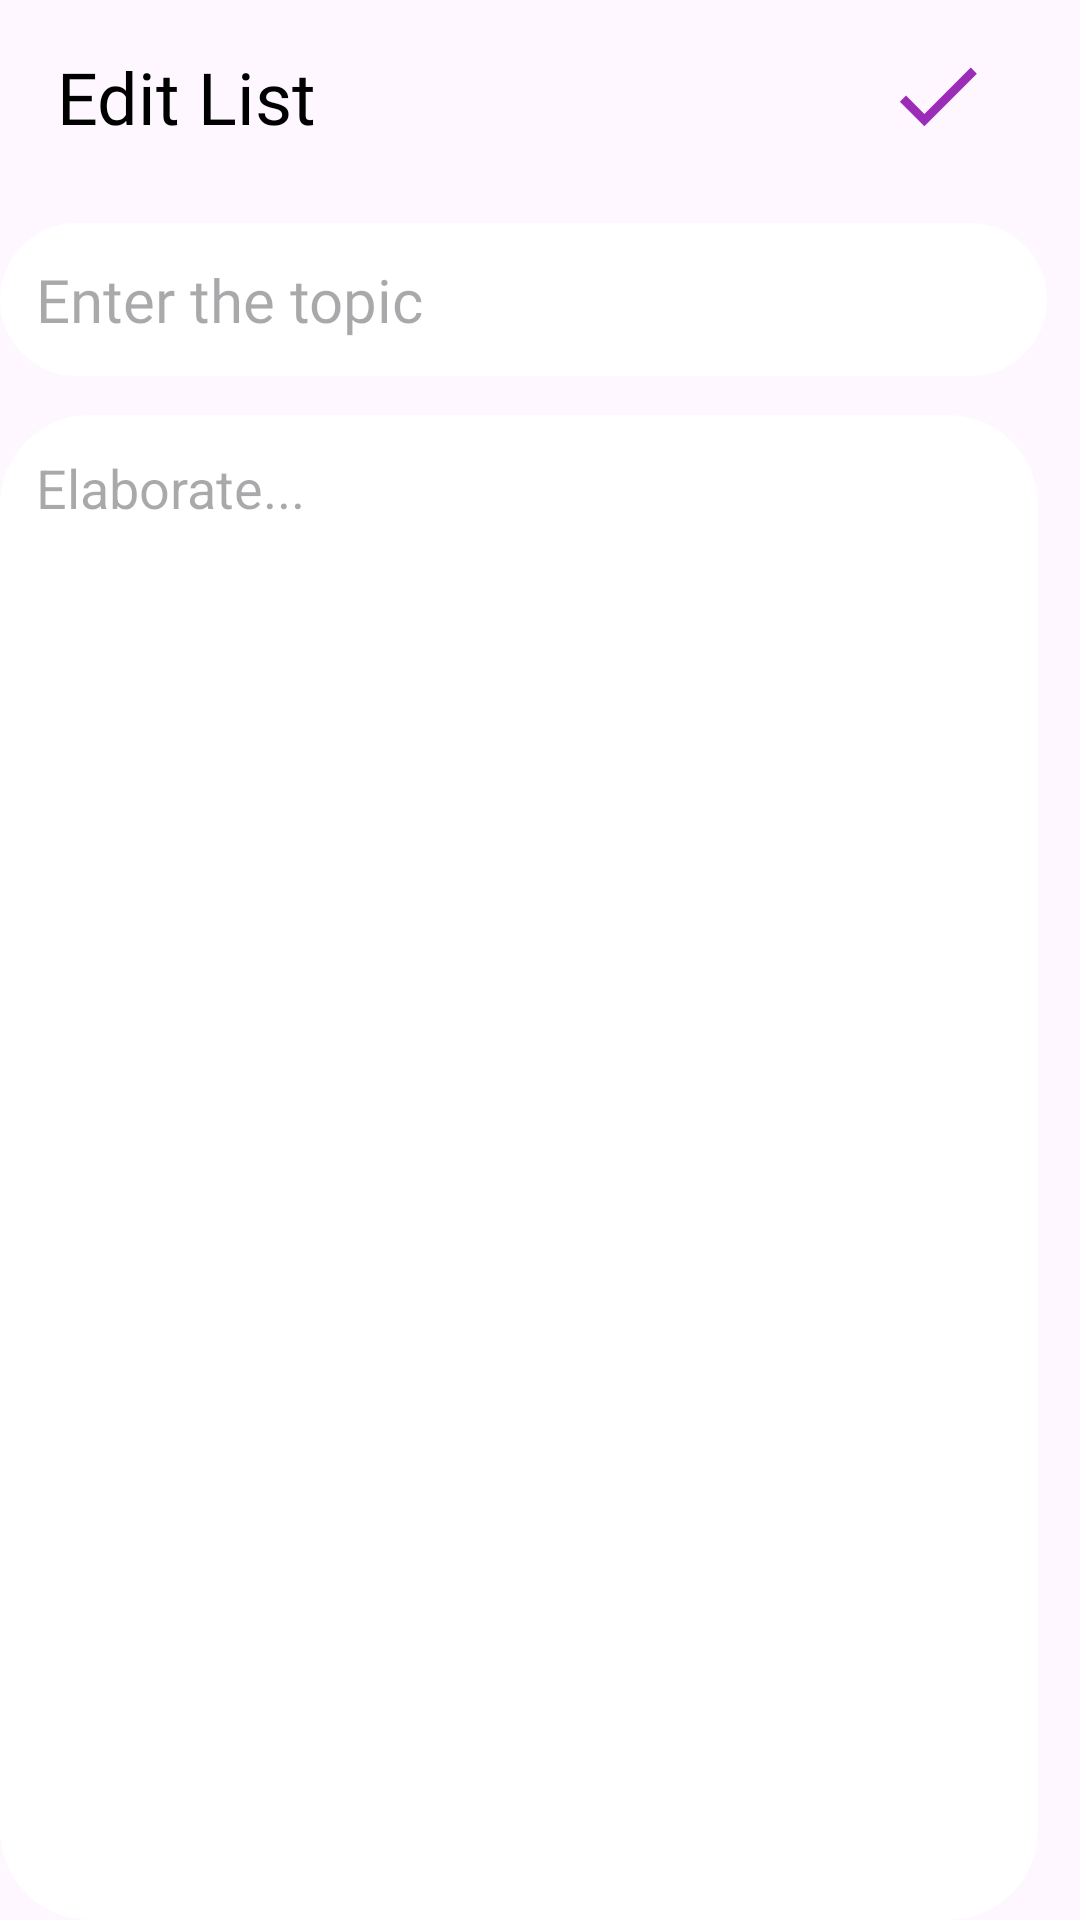

Write the Android layout XML for this screen, with the resource values it uses.
<!-- AndroidManifest.xml: application theme Theme.Material3.Light.NoActionBar -->
<!-- res/layout/activity_goal_update.xml -->
<?xml version="1.0" encoding="utf-8"?>
<RelativeLayout
    xmlns:android="http://schemas.android.com/apk/res/android"
    xmlns:app="http://schemas.android.com/apk/res-auto"
    xmlns:tools="http://schemas.android.com/tools"
    android:layout_width="match_parent"
    android:layout_height="match_parent"
    tools:context=".UpdateGoal">

    <TextView
        android:id="@+id/editPostHeading"
        android:layout_width="wrap_content"
        android:layout_height="wrap_content"
        android:layout_alignParentStart="true"
        android:layout_alignParentTop="true"
        android:layout_marginStart="19dp"
        android:layout_marginTop="16dp"
        android:fontFamily="@font/rubik_medium"
        android:text="Edit List"
        android:textColor="@color/black"
        android:textSize="24sp" />

    <ImageView
        android:id="@+id/updateSaveButton"
        android:layout_width="39dp"
        android:layout_height="35dp"
        android:layout_alignTop="@+id/editPostHeading"
        android:layout_alignParentEnd="true"
        android:layout_marginTop="-2dp"
        android:layout_marginEnd="28dp"
        android:src="@drawable/baseline_done_24" />

    <EditText
        android:id="@+id/updatetitleeditText"
        android:layout_width="376dp"
        android:layout_height="wrap_content"
        android:layout_below="@+id/editPostHeading"
        android:layout_alignParentEnd="true"
        android:layout_marginTop="26dp"
        android:layout_marginEnd="11dp"
        android:background="@drawable/border"
        android:fontFamily="@font/montserrat"
        android:hint="Enter the topic"
        android:maxLines="1"
        android:padding="12dp"
        android:textSize="20sp" />

    <EditText
        android:id="@+id/updatecontenteditText"
        android:layout_width="374dp"
        android:layout_height="543dp"
        android:layout_below="@+id/updatetitleeditText"
        android:layout_alignParentEnd="true"
        android:layout_marginTop="13dp"
        android:layout_marginEnd="14dp"
        android:background="@drawable/border"
        android:gravity="top"
        android:hint="Elaborate..."
        android:padding="12dp"
        android:textSize="18sp" />

</RelativeLayout>
<!-- resources referenced by this layout -->
<resources>
  <color name="black">#FF000000</color>
  <!-- drawable baseline_done_24 (drawable) -->
  <vector android:height="24dp" android:tint="#9B2CB7"
      android:viewportHeight="24" android:viewportWidth="24"
      android:width="24dp" xmlns:android="http://schemas.android.com/apk/res/android">
      <path android:fillColor="@android:color/white" android:pathData="M9,16.2L4.8,12l-1.4,1.4L9,19 21,7l-1.4,-1.4L9,16.2z"/>
  </vector>
  <!-- drawable border (drawable) -->
  <?xml version="1.0" encoding="utf-8"?>
  <shape xmlns:android="http://schemas.android.com/apk/res/android"
      android:shape="rectangle">
  
      <solid android:color="@color/white" />
  
      <corners android:radius="30dp" />
  
  </shape>
  <color name="white">#FFFFFFFF</color>
</resources>
